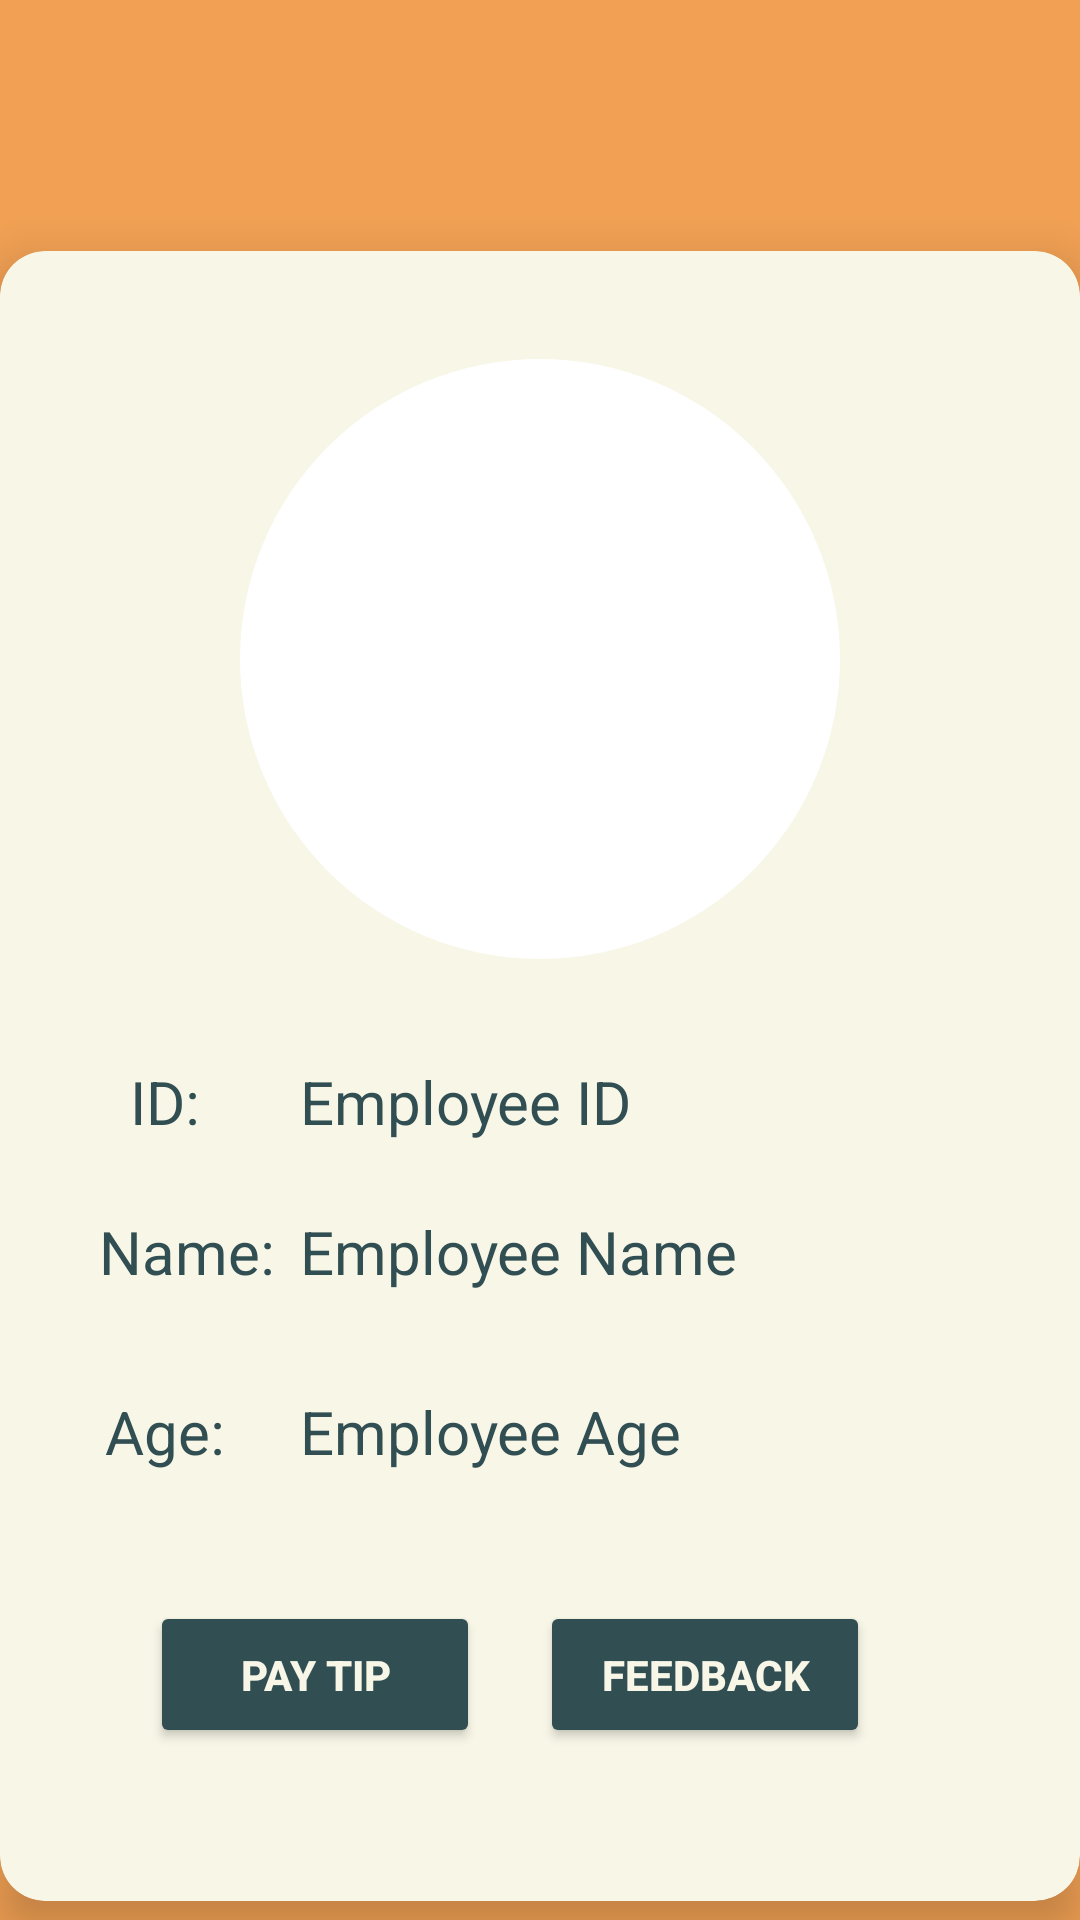

Write the Android layout XML for this screen, with the resource values it uses.
<!-- AndroidManifest.xml: application theme Theme.App1 -->
<!-- res/layout/activity_emp_detail_user.xml -->
<?xml version="1.0" encoding="utf-8"?>
<androidx.constraintlayout.widget.ConstraintLayout xmlns:android="http://schemas.android.com/apk/res/android"
    xmlns:app="http://schemas.android.com/apk/res-auto"
    xmlns:tools="http://schemas.android.com/tools"
    android:id="@+id/main"
    android:layout_width="match_parent"
    android:layout_height="match_parent"
    android:background="#F2A154"
    tools:context=".EmpDetailUser">


    <LinearLayout
        android:id="@+id/adminpage"
        android:layout_width="415dp"
        android:layout_height="49dp"
        android:layout_marginTop="32dp"
        android:orientation="horizontal"
        app:layout_constraintEnd_toEndOf="parent"
        app:layout_constraintStart_toStartOf="parent"
        app:layout_constraintTop_toTopOf="parent"
        tools:ignore="MissingConstraints">

        <ImageView
            android:id="@+id/cancel2"
            android:layout_width="35dp"
            android:layout_height="35dp"
            android:layout_marginTop="5dp"
            android:layout_marginStart="330dp"
            app:srcCompat="@drawable/cancel"
            tools:ignore="MissingConstraints" />

    </LinearLayout>

    <androidx.cardview.widget.CardView
        android:layout_width="360dp"
        android:layout_height="550dp"
        android:layout_marginStart="32dp"
        android:layout_marginTop="50dp"
        android:layout_marginEnd="32dp"
        android:layout_marginBottom="54dp"
        app:cardBackgroundColor="#F7F6E7"
        app:cardCornerRadius="15dp"
        app:cardElevation="10dp"
        app:layout_constraintBottom_toBottomOf="parent"
        app:layout_constraintEnd_toEndOf="parent"
        app:layout_constraintStart_toStartOf="parent"
        app:layout_constraintTop_toBottomOf="@+id/adminpage">

        <ImageView
            android:id="@+id/ivEmpImage"
            android:layout_width="200dp"
            android:layout_height="200dp"
            android:layout_marginStart="80dp"
            android:layout_marginTop="36dp"
            android:background="@drawable/oval_shape"
            android:contentDescription="employee image"
            android:scaleType="centerCrop"
            app:layout_constraintEnd_toEndOf="parent"
            app:layout_constraintStart_toStartOf="parent"
            app:layout_constraintTop_toTopOf="parent"
            tools:srcCompat="@tools:sample/avatars" />

        <TextView
            android:layout_width="50dp"
            android:layout_height="38dp"
            android:layout_marginStart="30dp"
            android:layout_marginTop="270dp"
            android:text="ID:"
            android:textAlignment="center"
            android:textColor="#314E52"
            android:textSize="20dp" />

        <TextView
            android:id="@+id/tvEmpId"
            android:layout_width="match_parent"
            android:layout_height="wrap_content"
            android:layout_marginStart="100dp"
            android:layout_marginTop="270dp"
            android:layout_marginEnd="50dp"
            android:text="Employee ID"
            android:textColor="#314E52"
            android:textSize="20dp"
            app:layout_constraintEnd_toEndOf="parent"
            app:layout_constraintStart_toStartOf="parent"
            app:layout_constraintTop_toBottomOf="@+id/ivEmpImage" />

        <TextView
            android:layout_width="65dp"
            android:layout_height="38dp"
            android:layout_marginStart="30dp"
            android:layout_marginTop="320dp"
            android:text="Name:"
            android:textAlignment="center"
            android:textColor="#314E52"
            android:textSize="20dp" />

        <TextView
            android:id="@+id/tvEmpName"
            android:layout_width="match_parent"
            android:layout_height="wrap_content"
            android:layout_marginStart="100dp"
            android:layout_marginTop="320dp"
            android:layout_marginEnd="50dp"
            android:text="Employee Name"
            android:textColor="#314E52"
            android:textSize="20dp"
            app:layout_constraintEnd_toEndOf="parent"
            app:layout_constraintStart_toStartOf="parent"
            app:layout_constraintTop_toBottomOf="@+id/tvEmpId" />

        <TextView
            android:layout_width="50dp"
            android:layout_height="38dp"
            android:layout_marginStart="30dp"
            android:layout_marginTop="380dp"
            android:text="Age:"
            android:textAlignment="center"
            android:textColor="#314E52"
            android:textSize="20dp" />


        <TextView
            android:id="@+id/tvEmpAge"
            android:layout_width="match_parent"
            android:layout_height="wrap_content"
            android:layout_marginStart="100dp"
            android:layout_marginTop="380dp"
            android:layout_marginEnd="50dp"
            android:text="Employee Age"
            android:textColor="#314E52"
            android:textSize="20dp"
            app:layout_constraintEnd_toEndOf="parent"
            app:layout_constraintStart_toStartOf="parent"
            app:layout_constraintTop_toBottomOf="@+id/tvEmpName" />


        <Button
            android:id="@+id/btnpay"
            android:layout_width="110dp"
            android:layout_height="wrap_content"
            android:layout_marginStart="50dp"
            android:layout_marginTop="450dp"
            android:backgroundTint="#314E52"
            android:padding="15dp"
            android:text="Pay Tip"
            android:textColor="#F7F6E7"
            android:textStyle="bold"
            app:layout_constraintEnd_toEndOf="parent"
            app:layout_constraintStart_toStartOf="parent"
            app:layout_constraintTop_toBottomOf="@+id/tvEmpSalary" />

        <Button
            android:id="@+id/btnFeedback"
            android:layout_width="110dp"
            android:layout_height="wrap_content"
            android:layout_marginStart="180dp"
            android:layout_marginTop="450dp"
            android:backgroundTint="#314E52"
            android:padding="15dp"
            android:text="Feedback"
            android:textColor="#F7F6E7"
            android:textStyle="bold"
            app:layout_constraintEnd_toEndOf="parent"
            app:layout_constraintStart_toStartOf="parent"
            app:layout_constraintTop_toBottomOf="@+id/btnUpdate" />
    </androidx.cardview.widget.CardView>
    </androidx.constraintlayout.widget.ConstraintLayout>
<!-- resources referenced by this layout -->
<resources>
  <!-- drawable oval_shape (drawable) -->
  <?xml version="1.0" encoding="utf-8"?>
  <shape xmlns:android="http://schemas.android.com/apk/res/android" android:shape="oval">
      <size
          android:width="100dp"
          android:height="100dp" />
      <solid android:color="#FFFFFF"/>
  
  </shape>
  <style name="Theme.App1" parent="Base.Theme.App1" />
  <style name="Base.Theme.App1" parent="Theme.Material3.DayNight.NoActionBar">
          
          <item name="colorPrimary">@color/blue</item>
          <item name="colorPrimaryVariant">@color/blue</item>
          <item name="android:statusBarColor">@color/blue</item>
      </style>
  <color name="blue">#59b5df</color>
</resources>
